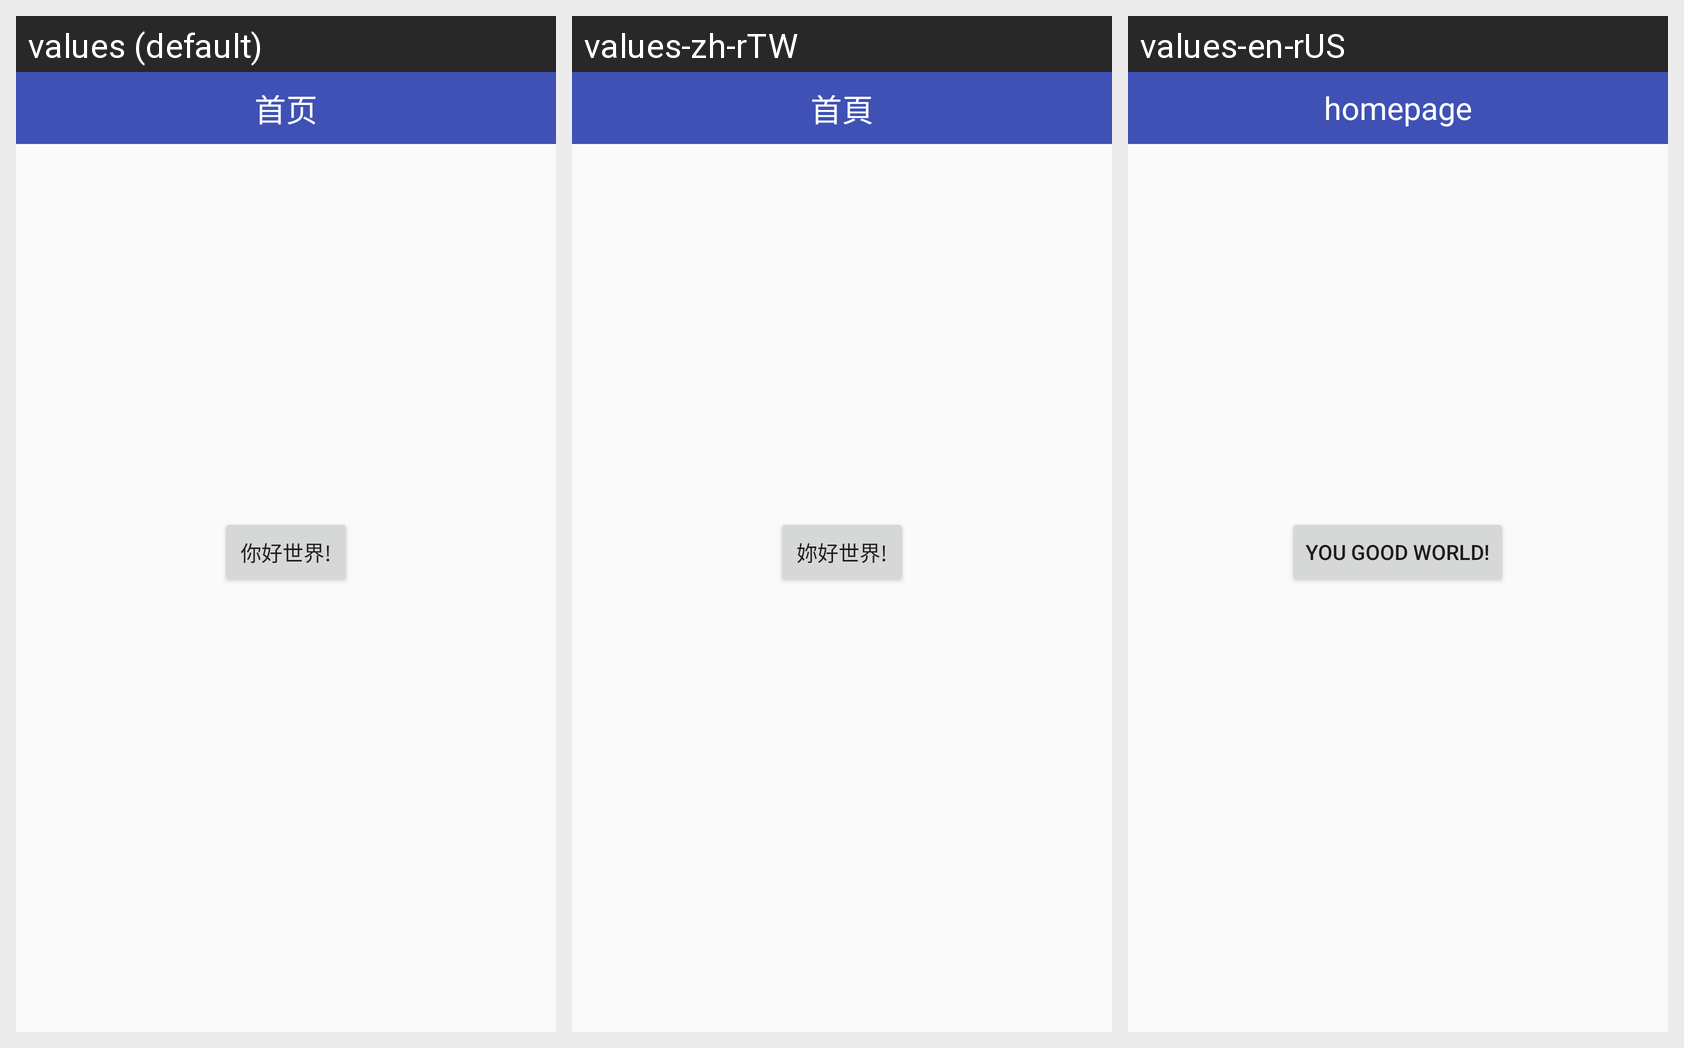

Translations of the strings shown on this Android screen, per locale in the grid:
Android screen res/layout/activity_main.xml rendered under 3 locales, left to right: values (default), values-zh-rTW, values-en-rUS. Device: Nexus 5 (rendered at 1080×1920; each locale shown at half size, 540×960, under a caption strip naming it); theme AppTheme.NoActionBar.
Strings drawn on this screen, with the default value and each locale's value (text and hints the layout hard-codes appear in the picture but are not listed):

home
  values: 首页
  values-zh-rTW: 首頁
  values-en-rUS: homepage

hello_world
  values: 你好世界!
  values-zh-rTW: 妳好世界!
  values-en-rUS: you good world!
